Dataset: data (GitHub, Leechion/SwinTransCT). Classes: full dose, low dose.

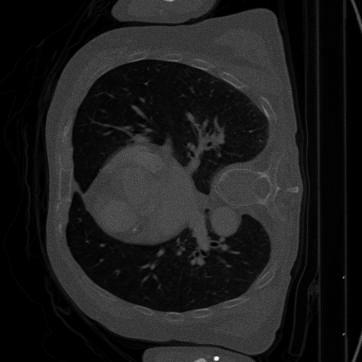
Label: low dose

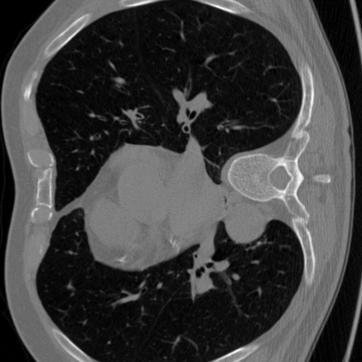
Label: full dose

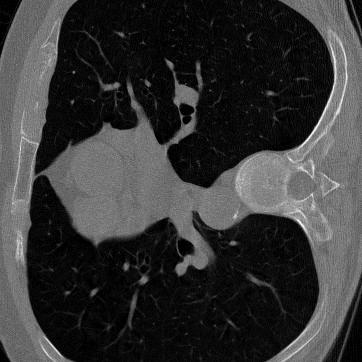
Label: low dose

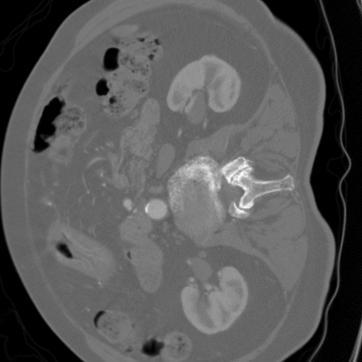
Label: full dose

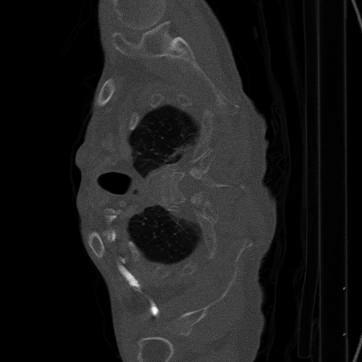
Label: low dose

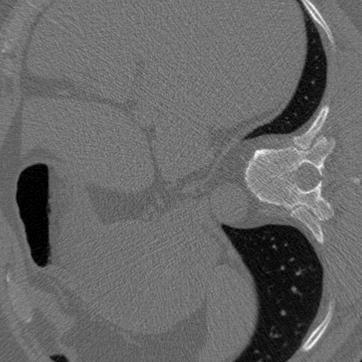
Label: full dose
